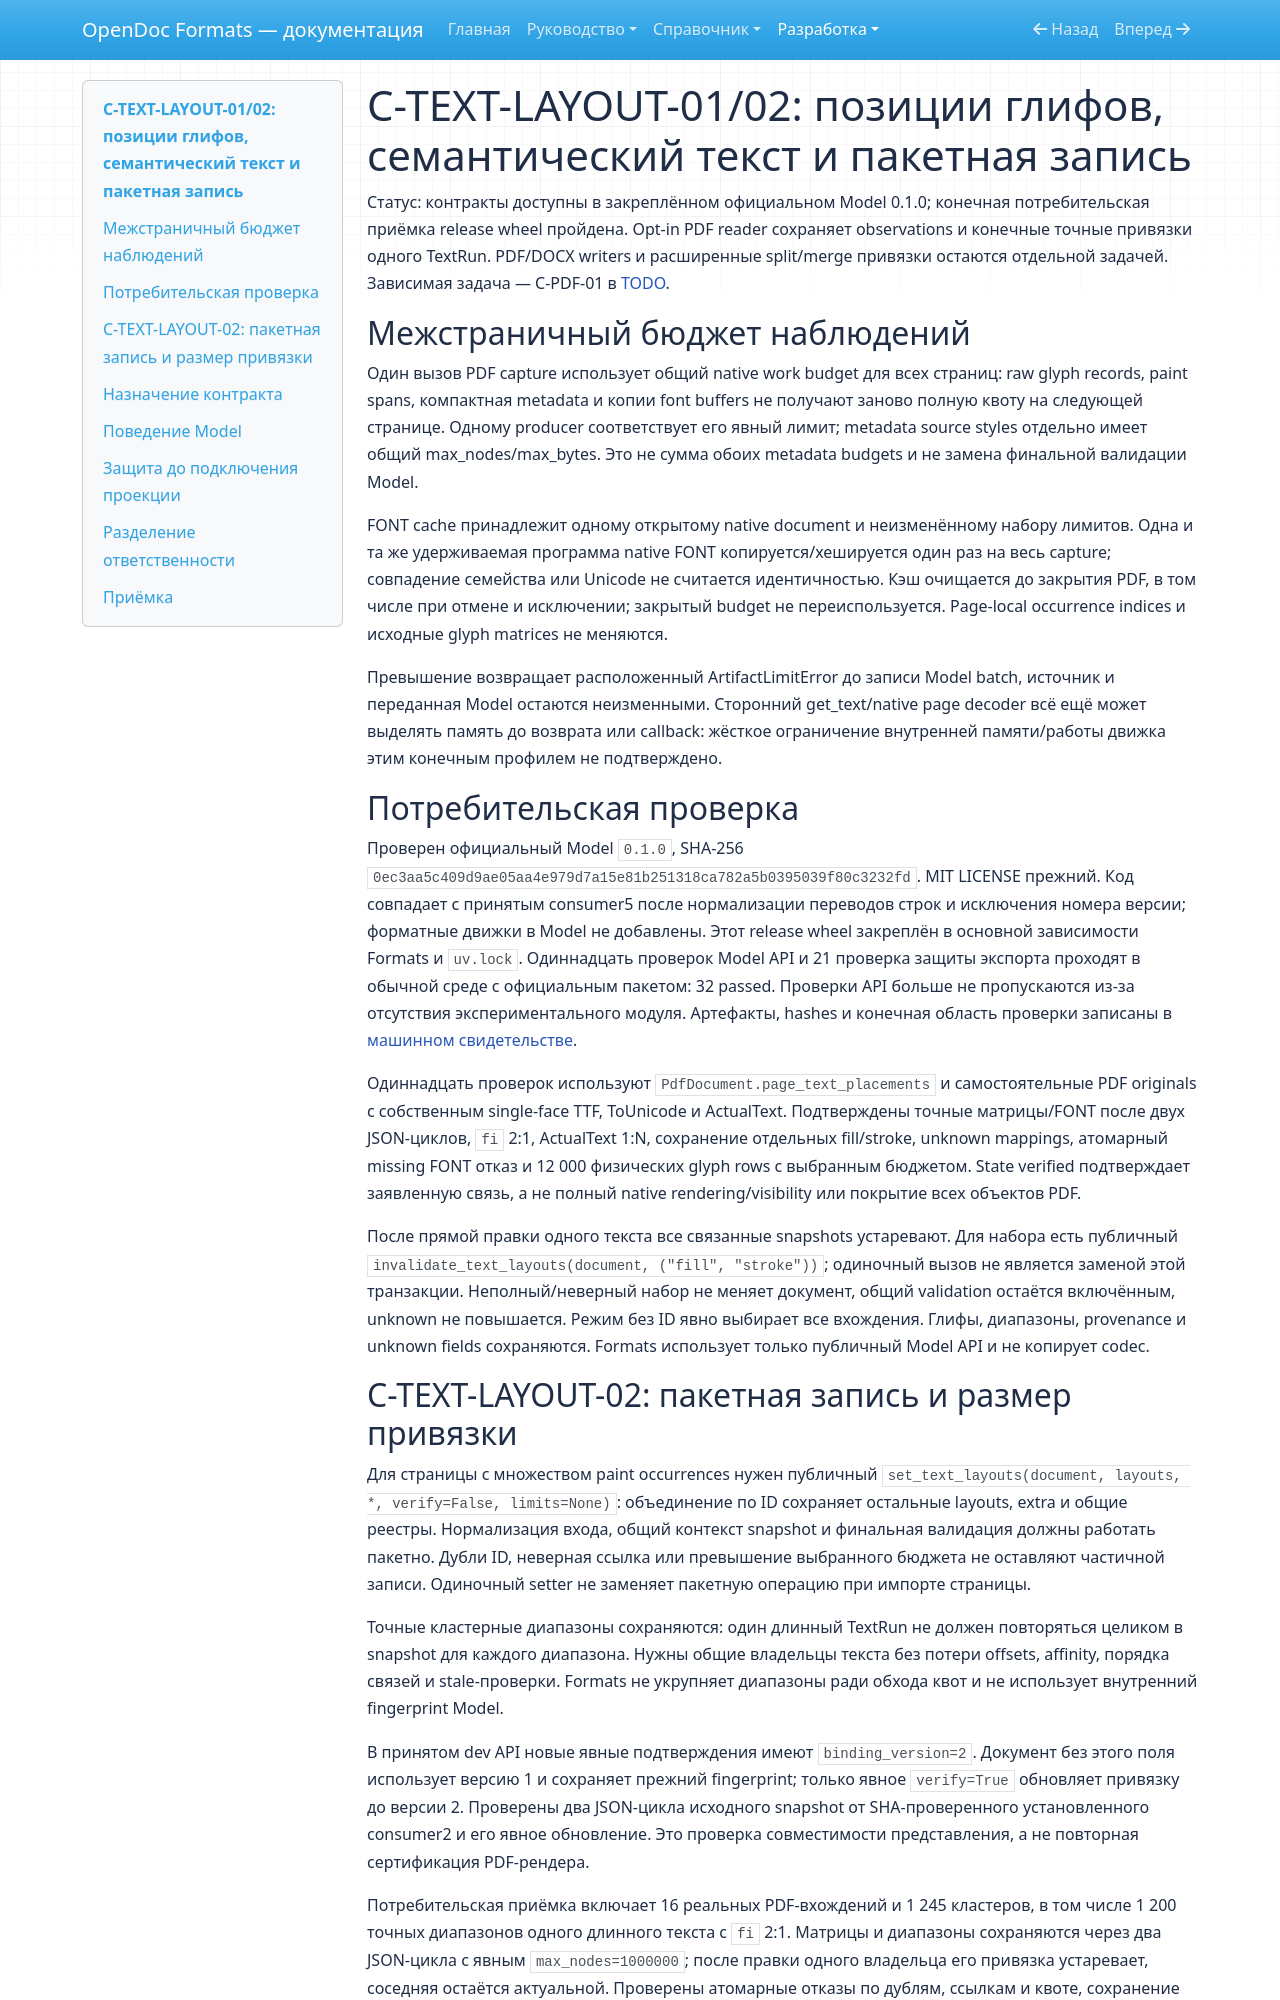

repository: SergeiLitvinov/opendoc-formats · page: development/text-layout-contract/index.html · generator: mkdocs

# C-TEXT-LAYOUT-01/02: позиции глифов, семантический текст и пакетная запись

Статус: контракты доступны в закреплённом официальном Model 0.1.0;
конечная потребительская приёмка release wheel пройдена.
Opt-in PDF reader сохраняет observations и конечные точные привязки одного TextRun.
PDF/DOCX writers и расширенные split/merge привязки остаются отдельной задачей.
Зависимая задача — C-PDF-01 в [TODO](todo.md).

## Межстраничный бюджет наблюдений

Один вызов PDF capture использует общий native work budget для всех страниц:
raw glyph records, paint spans, компактная metadata и копии font buffers
не получают заново полную квоту на следующей странице. Одному producer соответствует
его явный лимит; metadata source styles отдельно имеет общий max_nodes/max_bytes.
Это не сумма обоих metadata budgets и не замена финальной валидации Model.

FONT cache принадлежит одному открытому native document и неизменённому набору
лимитов. Одна и та же удерживаемая программа native FONT копируется/хешируется
один раз на весь capture; совпадение семейства или Unicode не считается идентичностью.
Кэш очищается до закрытия PDF, в том числе при отмене и исключении; закрытый budget
не переиспользуется. Page-local occurrence indices и исходные glyph matrices не меняются.

Превышение возвращает расположенный ArtifactLimitError до записи Model batch,
источник и переданная Model остаются неизменными. Сторонний get_text/native page
decoder всё ещё может выделять память до возврата или callback: жёсткое ограничение
внутренней памяти/работы движка этим конечным профилем не подтверждено.

## Потребительская проверка

Проверен официальный Model `0.1.0`, SHA-256
`0ec3aa5c409d9ae05aa4e979d7a15e81b251318ca782a5b0395039f80c3232fd`.
MIT LICENSE прежний. Код совпадает с принятым consumer5 после нормализации
переводов строк и исключения номера версии; форматные движки в Model не добавлены.
Этот release wheel закреплён в основной зависимости Formats и `uv.lock`.
Одиннадцать проверок Model API и 21 проверка защиты экспорта проходят в обычной
среде с официальным пакетом: 32 passed. Проверки API больше не пропускаются
из-за отсутствия экспериментального модуля.
Артефакты, hashes и конечная область проверки записаны в
[машинном свидетельстве](text-layout-consumer-evidence.json).

Одиннадцать проверок используют `PdfDocument.page_text_placements` и самостоятельные
PDF originals с собственным single-face TTF, ToUnicode и ActualText. Подтверждены
точные матрицы/FONT после двух JSON-циклов, `fi` 2:1, ActualText 1:N, сохранение
отдельных fill/stroke, unknown mappings, атомарный missing FONT отказ и 12 000
физических glyph rows с выбранным бюджетом. State verified подтверждает заявленную
связь, а не полный native rendering/visibility или покрытие всех объектов PDF.

После прямой правки одного текста все связанные snapshots устаревают. Для набора
есть публичный `invalidate_text_layouts(document, ("fill", "stroke"))`; одиночный
вызов не является заменой этой транзакции. Неполный/неверный набор не меняет
документ, общий validation остаётся включённым, unknown не повышается. Режим без
ID явно выбирает все вхождения. Глифы, диапазоны, provenance и unknown fields
сохраняются. Formats использует только публичный Model API и не копирует codec.
